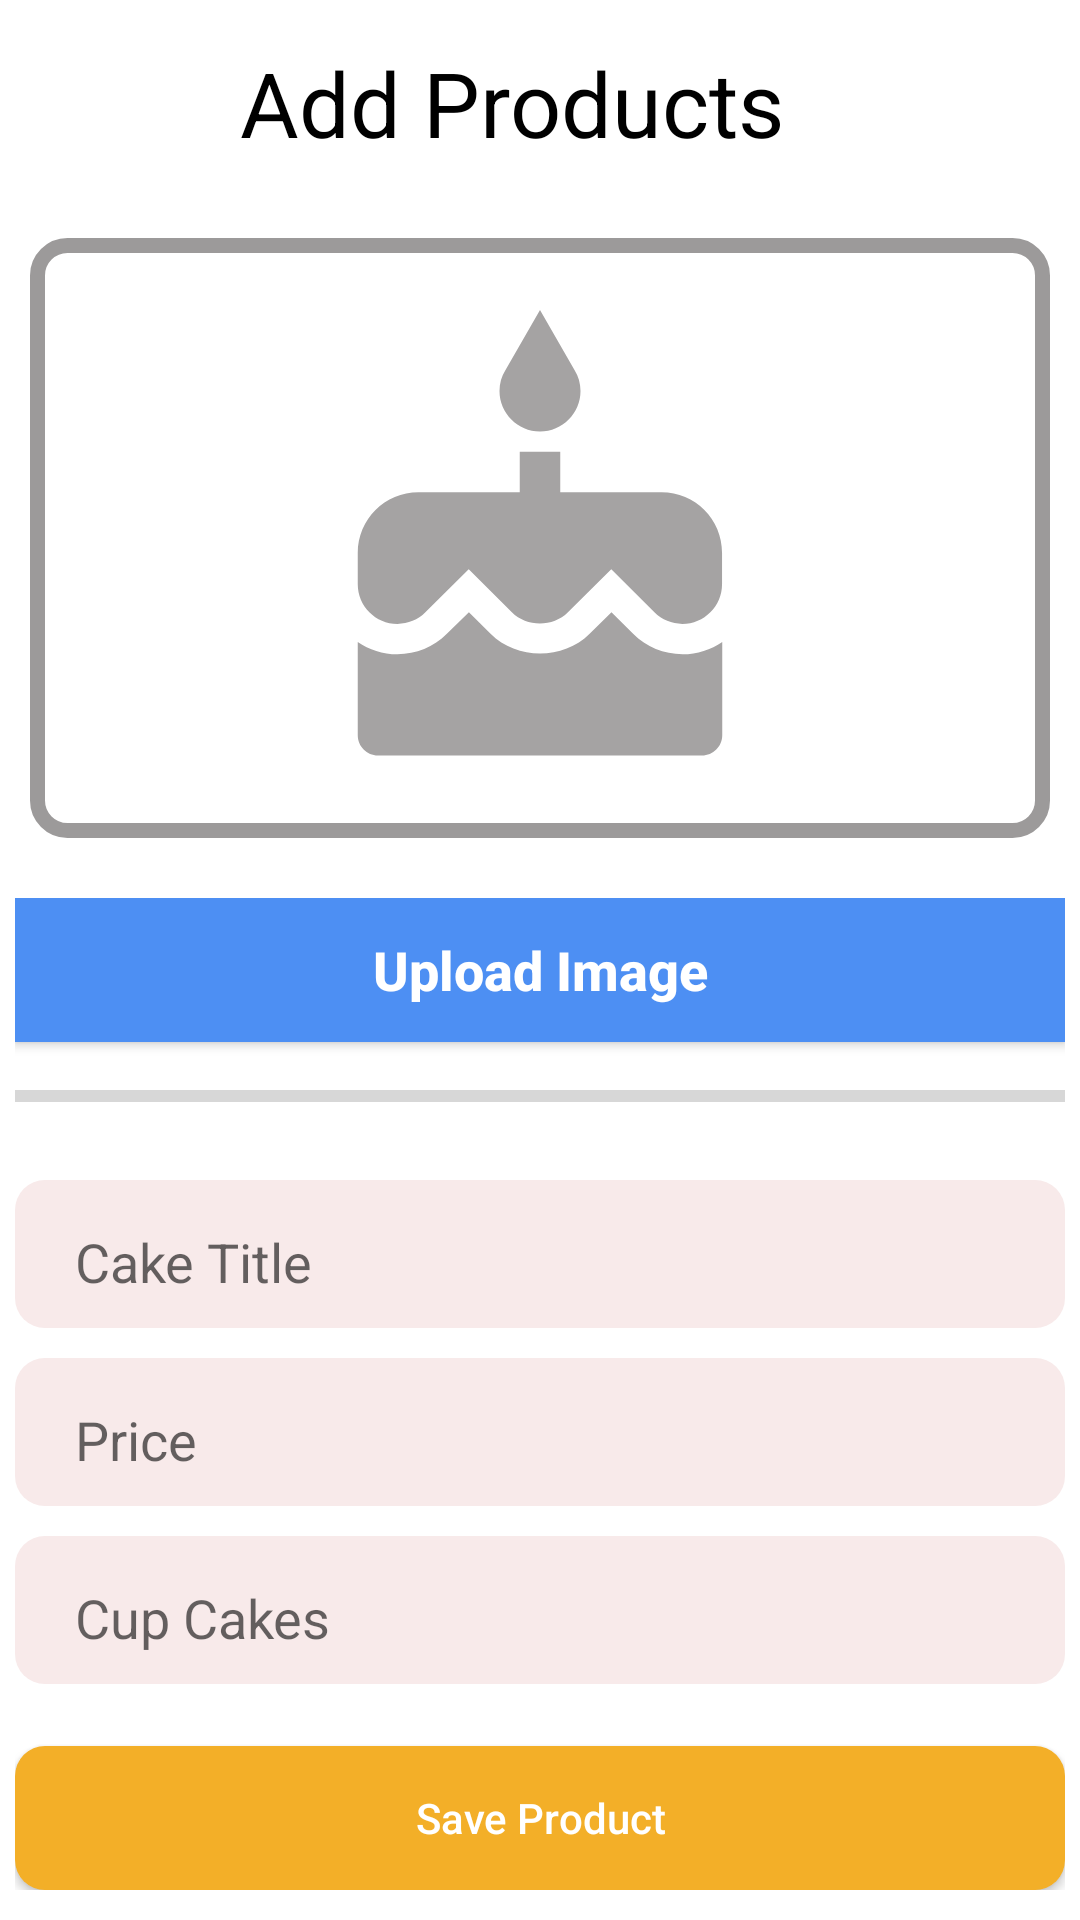

Layout XML and referenced resources for this Android screen:
<!-- AndroidManifest.xml: application theme Theme.Test -->
<!-- res/layout/activity_add_products.xml -->
<?xml version="1.0" encoding="utf-8"?>
<LinearLayout
    xmlns:android="http://schemas.android.com/apk/res/android"
    xmlns:app="http://schemas.android.com/apk/res-auto"
    xmlns:tools="http://schemas.android.com/tools"
    android:layout_width="match_parent"
    android:layout_height="match_parent"
    android:orientation="vertical"
    android:background="#fff"
    tools:context=".signup">

    <ScrollView
        android:layout_width="match_parent"
        android:layout_height="wrap_content">



        <LinearLayout
            android:orientation="vertical"
            android:layout_width="match_parent"
            android:layout_height="wrap_content">




            <LinearLayout
                android:layout_width="match_parent"
                android:orientation="horizontal"
                android:paddingBottom="15dp"
                android:paddingLeft="10dp"
                android:paddingTop="4dp"
                android:layout_height="wrap_content">

                <Button
                    android:id="@+id/btn_admin_return"
                    android:layout_width="50dp"
                    android:layout_height="50dp"
                    android:background="@drawable/ic_return_arrow"/>

                <TextView
                    android:layout_gravity="center"
                    android:layout_width="wrap_content"
                    android:layout_height="wrap_content"
                    android:text="Add Products"
                    android:textColor="#000000"
                    android:gravity="center"
                    android:textSize="30sp"
                    android:paddingLeft="20dp"
                    android:paddingRight="10dp"
                    android:paddingTop="10dp"

                    />


            </LinearLayout>


            <LinearLayout
                android:layout_width="match_parent"
                android:layout_height="wrap_content"
                android:gravity="center"
                android:paddingTop="10dp"
                android:paddingLeft="10dp"
                android:paddingRight="10dp"
                android:paddingBottom="10dp">

                <RelativeLayout
                    android:layout_width="match_parent"
                    android:layout_height="wrap_content"
                    android:background="@drawable/cake_upload_border"
                    >

                    <ImageView
                        android:id="@+id/upload_img"
                        android:layout_width="200dp"
                        android:layout_height="200dp"
                        android:layout_alignParentStart="true"
                        android:layout_alignParentTop="true"
                        android:layout_alignParentEnd="true"
                        android:layout_alignParentBottom="true"
                        android:layout_marginStart="89dp"
                        android:layout_marginTop="0dp"
                        android:layout_marginEnd="89dp"
                        android:layout_marginBottom="0dp"
                        android:paddingTop="10dp"
                        android:src="@drawable/ic_cake_upload" />

                </RelativeLayout>

            </LinearLayout>

            <LinearLayout
                android:layout_width="match_parent"
                android:layout_height="wrap_content"
                android:paddingLeft="5dp"
                android:paddingTop="10dp"
                android:paddingRight="5dp"
                android:paddingBottom="10dp"
                android:orientation="vertical"
                >


                <androidx.appcompat.widget.AppCompatButton
                    android:id="@+id/btn_upload_image"
                    android:layout_width="match_parent"
                    android:layout_height="wrap_content"
                    android:paddingTop="10dp"
                    android:paddingBottom="10dp"
                    android:textColor="#fff"
                    android:textSize="18sp"
                    android:textColorHint="#fff"
                    android:drawableStart="@drawable/ic_upload"
                    android:textStyle="bold"
                    android:hint="Upload Image"
                    android:paddingLeft="10dp"
                    android:paddingRight="10dp"
                    android:background="#4D8FF3"
                    />

                <ProgressBar
                    android:id="@+id/progress_bar"
                    android:paddingTop="10dp"
                    style="@style/Widget.AppCompat.ProgressBar.Horizontal"
                    android:layout_width="match_parent"
                    android:layout_height="match_parent"/>

            </LinearLayout>

            <LinearLayout
                android:layout_width="match_parent"
                android:layout_height="wrap_content"
                android:paddingLeft="5dp"
                android:paddingTop="10dp"
                android:paddingRight="5dp"
                android:paddingBottom="10dp"
                android:orientation="vertical"
                >


                <EditText
                    android:id="@+id/txt_product_title"
                    android:layout_width="match_parent"
                    android:layout_height="wrap_content"
                    android:paddingTop="15dp"
                    android:paddingBottom="10dp"
                    android:textColor="#000"
                    android:hint="Cake Title"
                    android:paddingLeft="20dp"
                    android:paddingRight="20dp"
                    android:background="@drawable/login_edittext"
                    />

            </LinearLayout>


            <LinearLayout
                android:layout_width="match_parent"
                android:layout_height="wrap_content"
                android:paddingLeft="5dp"
                android:paddingRight="5dp"
                android:orientation="vertical"
                >


                <EditText
                    android:id="@+id/txt_product_price"
                    android:layout_width="match_parent"
                    android:layout_height="wrap_content"
                    android:paddingTop="15dp"
                    android:paddingBottom="10dp"
                    android:hint="Price"
                    android:inputType="number"
                    android:textColor="#000"
                    android:paddingLeft="20dp"
                    android:paddingRight="20dp"
                    android:background="@drawable/login_edittext"
                    />

            </LinearLayout>

            <LinearLayout
                android:layout_width="match_parent"
                android:layout_height="wrap_content"
                android:paddingTop="10dp"
                android:paddingLeft="5dp"
                android:paddingRight="5dp"
                android:orientation="vertical"
                >


                <EditText
                    android:id="@+id/txt_product_category"
                    android:layout_width="match_parent"
                    android:layout_height="wrap_content"
                    android:paddingTop="15dp"
                    android:paddingBottom="10dp"
                    android:hint="Cup Cakes"
                    android:editable="false"
                    android:inputType="none"
                    android:paddingLeft="20dp"
                    android:textColor="#000"
                    android:paddingRight="20dp"
                    android:background="@drawable/login_edittext"
                    />


            </LinearLayout>





        </LinearLayout>
    </ScrollView>

    <LinearLayout
        android:layout_width="match_parent"
        android:layout_height="match_parent"
        android:gravity="bottom"
        android:paddingTop="10dp"
        android:paddingBottom="10dp"
        android:paddingLeft="5dp"
        android:paddingRight="5dp"
        >

        <androidx.appcompat.widget.AppCompatButton
            android:clickable="true"
            android:id="@+id/btn_save_products"
            android:layout_width="match_parent"
            android:layout_height="wrap_content"
            android:hint="Save Product"
            android:textColorHint="#ffffff"
            android:background="@drawable/login_button_red"

            />

    </LinearLayout>





</LinearLayout>
<!-- resources referenced by this layout -->
<resources>
  <!-- drawable cake_upload_border (drawable) -->
  <?xml version="1.0" encoding="utf-8"?>
  <shape xmlns:android="http://schemas.android.com/apk/res/android"
      android:shape="rectangle">
      <corners android:radius="10dp"/>
      <solid android:color="@android:color/transparent"/>
      <stroke android:color="#9C9A9A"
          android:width="5dp"/>
  
  </shape>
  <!-- drawable ic_cake_upload (drawable) -->
  <vector android:height="24dp" android:tint="#A5A3A3"
      android:viewportHeight="24" android:viewportWidth="24"
      android:width="24dp" xmlns:android="http://schemas.android.com/apk/res/android">
      <path android:fillColor="@android:color/white" android:pathData="M12,6c1.11,0 2,-0.9 2,-2 0,-0.38 -0.1,-0.73 -0.29,-1.03L12,0l-1.71,2.97c-0.19,0.3 -0.29,0.65 -0.29,1.03 0,1.1 0.9,2 2,2zM16.6,15.99l-1.07,-1.07 -1.08,1.07c-1.3,1.3 -3.58,1.31 -4.89,0l-1.07,-1.07 -1.09,1.07C6.75,16.64 5.88,17 4.96,17c-0.73,0 -1.4,-0.23 -1.96,-0.61L3,21c0,0.55 0.45,1 1,1h16c0.55,0 1,-0.45 1,-1v-4.61c-0.56,0.38 -1.23,0.61 -1.96,0.61 -0.92,0 -1.79,-0.36 -2.44,-1.01zM18,9h-5L13,7h-2v2L6,9c-1.66,0 -3,1.34 -3,3v1.54c0,1.08 0.88,1.96 1.96,1.96 0.52,0 1.02,-0.2 1.38,-0.57l2.14,-2.13 2.13,2.13c0.74,0.74 2.03,0.74 2.77,0l2.14,-2.13 2.13,2.13c0.37,0.37 0.86,0.57 1.38,0.57 1.08,0 1.96,-0.88 1.96,-1.96L20.99,12C21,10.34 19.66,9 18,9z"/>
  </vector>
  <!-- drawable login_button_red (drawable) -->
  <?xml version="1.0" encoding="utf-8"?>
  <shape xmlns:android="http://schemas.android.com/apk/res/android"
      android:shape="rectangle">
      <solid android:color="#F3AF28" />
      <corners android:radius="10dp"/>
  
  
  
  
  </shape>
  <!-- drawable login_edittext (drawable) -->
  <?xml version="1.0" encoding="utf-8"?>
  <shape xmlns:android="http://schemas.android.com/apk/res/android"
      android:shape="rectangle">
      <solid android:color="#F8EAEA" />
      <corners android:radius="10dp"/>
  
  
  
  
  </shape>
  <style name="Theme.Test" parent="Theme.AppCompat.Light.NoActionBar">
          
          <item name="colorPrimary">@color/purple_500</item>
          <item name="colorPrimaryVariant">#fff</item>
          <item name="colorOnPrimary">@color/white</item>
          
          <item name="colorSecondary">@color/teal_200</item>
          <item name="colorSecondaryVariant">@color/teal_700</item>
          <item name="colorOnSecondary">@color/black</item>
  
          <item name="colorPrimaryDark" tools:targetApi="24">@color/black</item>
          <item name="android:windowLightStatusBar" tools:targetApi="23">true</item>
          
          <item name="android:statusBarColor" tools:targetApi="l">?attr/colorOnPrimary</item>
          
      </style>
  <!-- not gathered from this repository: default colours our renderer supplied (Android Studio template values) -->
  <color name="purple_500">#FF6200EE</color>
  <color name="teal_200">#FF03DAC5</color>
  <color name="teal_700">#FF018786</color>
  <color name="black">#FF000000</color>
  <color name="white">#FFFFFFFF</color>
</resources>
